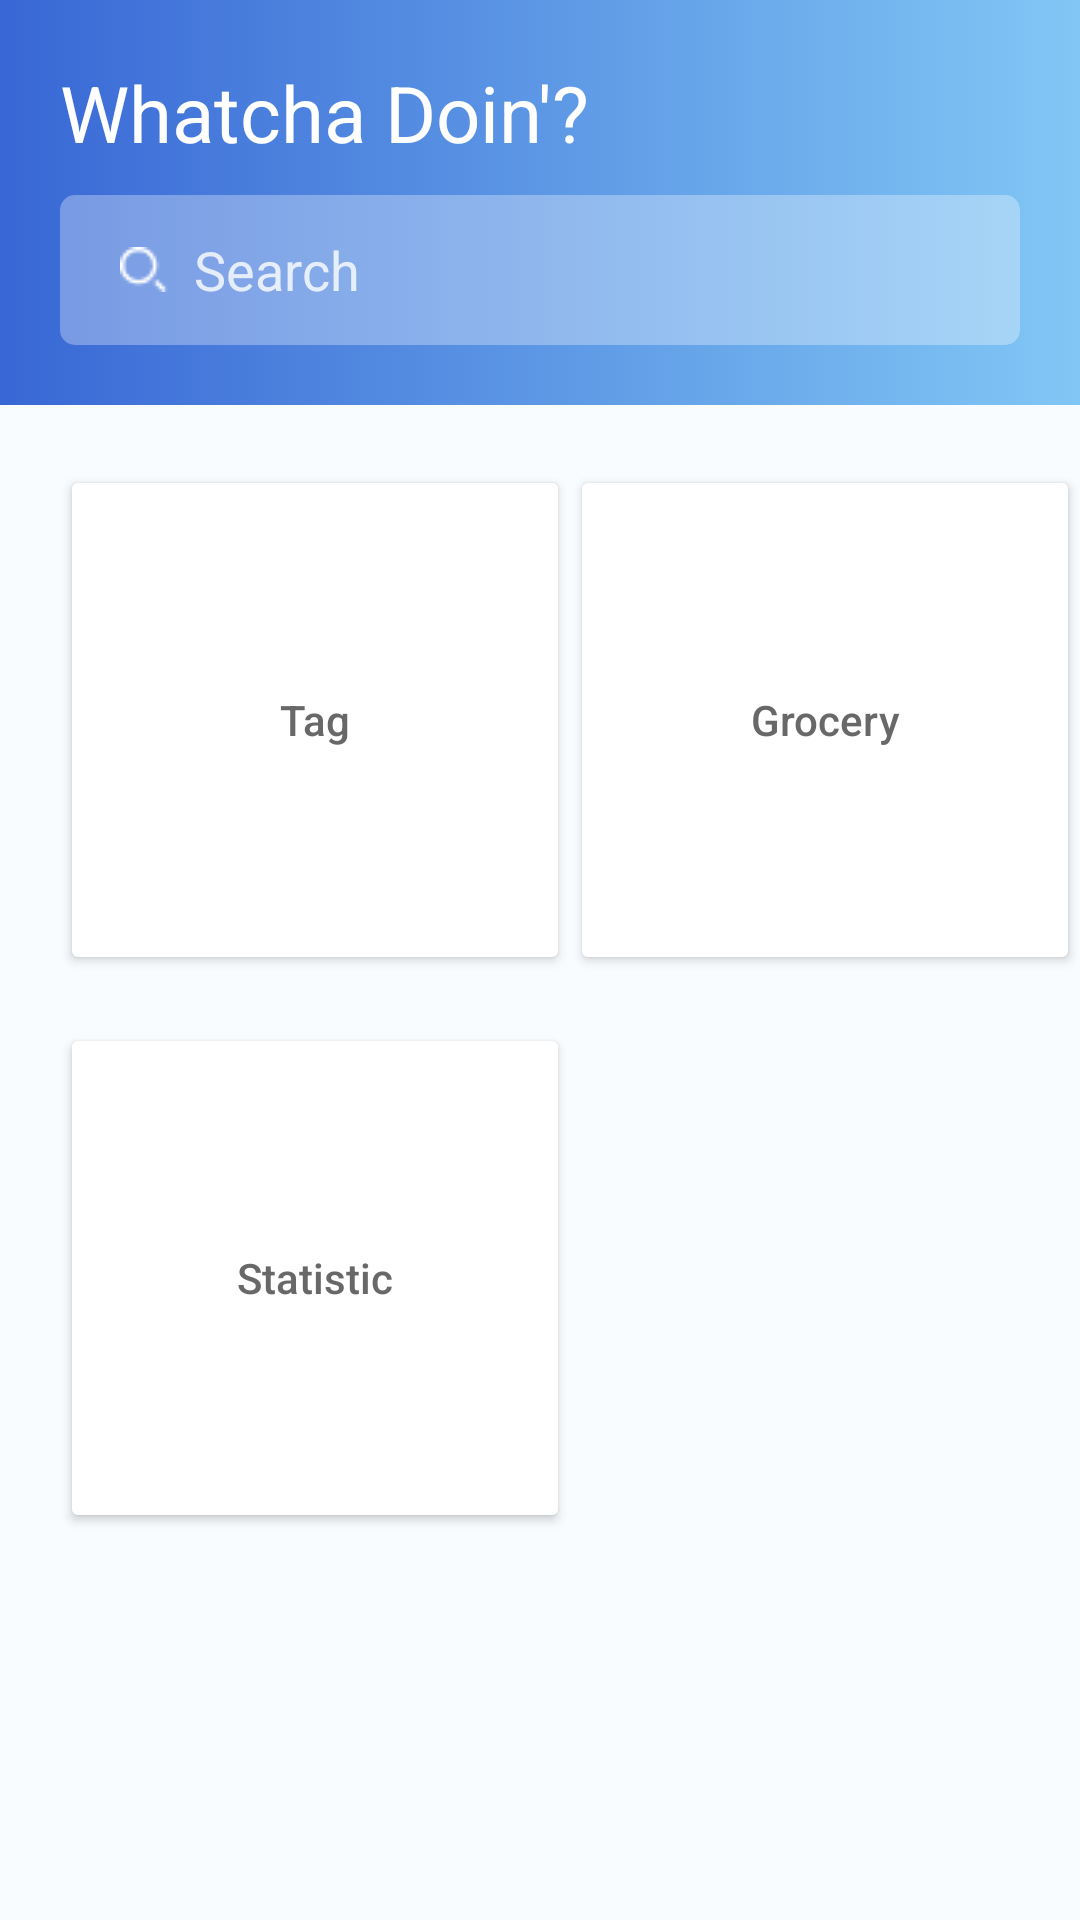

Write the Android layout XML for this screen, with the resource values it uses.
<!-- AndroidManifest.xml: application theme Theme.WhatchaDoin -->
<!-- res/layout/fragment_dashboard.xml -->
<?xml version="1.0" encoding="utf-8"?>
<LinearLayout xmlns:android="http://schemas.android.com/apk/res/android"
    xmlns:app="http://schemas.android.com/apk/res-auto"
    xmlns:tools="http://schemas.android.com/tools"
    android:layout_width="match_parent"
    android:layout_height="match_parent"
    tools:context=".ui.dashboard.DashboardFragment"
    android:background="@color/background"
    android:orientation="vertical">

    <LinearLayout
        android:id="@+id/linearLayout2"
        android:layout_width="match_parent"
        android:layout_height="wrap_content"
        android:background="@drawable/gradient_background"
        android:gravity="center"
        android:orientation="vertical">

        <TextView
            android:layout_width="wrap_content"
            android:layout_height="wrap_content"
            android:layout_gravity="left"
            android:layout_marginLeft="20dp"
            android:layout_marginTop="20dp"
            android:text="@string/app_name"
            android:textColor="@color/white"
            android:textSize="26dp" />

        <EditText
            android:layout_width="match_parent"
            android:layout_height="50dp"
            android:layout_marginLeft="20dp"
            android:layout_marginTop="10dp"
            android:layout_marginRight="20dp"
            android:layout_marginBottom="20dp"
            android:background="@drawable/custom_input"
            android:drawableLeft="@drawable/search"
            android:hint="  Search"
            android:paddingTop="10dp"
            android:paddingBottom="10dp"
            android:textColor="@color/white"
            android:textColorHint="#CCFFFFFF"
            android:paddingLeft="20dp">

        </EditText>

    </LinearLayout>

    <LinearLayout
        android:layout_width="match_parent"
        android:layout_height="wrap_content"
        android:orientation="horizontal"
        android:layout_marginTop="20dp">

        <Button
            android:id="@+id/btnTag"
            android:layout_width="170dp"
            android:layout_height="170dp"
            android:layout_marginStart="20dp"
            android:shadowColor="@color/shadow"
            android:text="Tag"
            android:textAllCaps="false"
            android:textColor="#686868"
            app:backgroundTint="@color/white" />

        <View
            android:layout_width="0dp"
            android:layout_height="0dp"
            android:layout_weight="1"/>

        <Button
            android:id="@+id/btnGrocery"
            android:layout_width="170dp"
            android:layout_height="170dp"
            android:layout_marginEnd="20dp"
            android:backgroundTint="@color/white"
            android:shadowColor="@color/shadow"
            android:text="Grocery"
            android:textAllCaps="false"
            android:textColor="#686868" />
    </LinearLayout>


    <Button
        android:id="@+id/btnStatistic"
        android:layout_width="170dp"
        android:layout_height="170dp"
        android:layout_marginStart="20dp"
        android:layout_marginTop="16dp"
        android:backgroundTint="@color/white"
        android:shadowColor="@color/shadow"
        android:text="Statistic"
        android:textAllCaps="false"
        android:textColor="#686868"/>

</LinearLayout>
<!-- resources referenced by this layout -->
<resources>
  <color name="background">#F9FCFF</color>
  <color name="shadow">#BBBBBB</color>
  <color name="white">#FFFFFFFF</color>
  <!-- drawable custom_input (drawable) -->
  <?xml version="1.0" encoding="utf-8"?>
  <selector xmlns:android="http://schemas.android.com/apk/res/android">
      <item android:state_enabled="true" android:state_focused="true">
          <shape android:shape="rectangle">
              <solid android:color="#4FFFFFFF" />
              <corners android:radius="5dp"/>
              <padding android:left="20dp" android:right="20dp"/>
          </shape>
      </item>
  
      <item android:state_enabled="true">
          <shape android:shape="rectangle">
              <solid android:color="#4FFFFFFF" />
              <corners android:radius="5dp" />
              <padding android:left="20dp" android:right="20dp"/>
          </shape>
      </item>
  </selector>
  <!-- drawable gradient_background (drawable) -->
  <?xml version="1.0" encoding="utf-8"?>
  <selector xmlns:android="http://schemas.android.com/apk/res/android">
      <item>
          <shape>
              <gradient
                  android:angle="180"
                  android:startColor="#81C7F5"
                  android:endColor="#3867D5"/>
          </shape>
      </item>
  </selector>
  <!-- drawable search: png bitmap (drawable, 361 bytes) -->
  <string name="app_name">Whatcha Doin\'?</string>
  <style name="Theme.WhatchaDoin" parent="Theme.MaterialComponents.DayNight.DarkActionBar">
          
          <item name="colorPrimary">@color/purple_500</item>
          <item name="colorPrimaryVariant">@color/purple_700</item>
          <item name="colorOnPrimary">@color/white</item>
          
          <item name="colorSecondary">@color/teal_200</item>
          <item name="colorSecondaryVariant">@color/teal_700</item>
          <item name="colorOnSecondary">@color/black</item>
          
          <item name="android:statusBarColor" tools:targetApi="l">@color/black</item>
          
      </style>
  <color name="purple_500">#5F87E7</color>
  <color name="purple_700">#FF3700B3</color>
  <color name="teal_200">#FF03DAC5</color>
  <color name="teal_700">#FF018786</color>
  <color name="black">#FF000000</color>
</resources>
